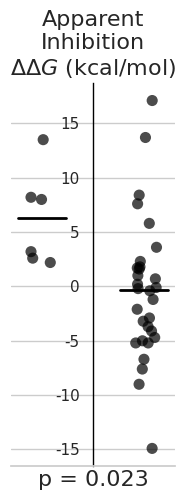

Here is the Python script that generated this plot:
import numpy as np
import matplotlib.pyplot as plt
import seaborn as sns
import pandas as pd
from matplotlib.transforms import Bbox
from scipy.stats import ttest_ind
data = [
    [-18.7, -10.5, -8.6, -9.8, -9.9, -14.6, -10.7, -14.4, -14.7, -12.9, -14.7, -15.1],
    [0, -14.9, -12.8, -10.2, -10.9, -13, -13.7, 0, -8.3, -11.2, -17.1, 0],
    [-13.2, -10.9, -11.8, -10.8, -24.6, -11.1, -15.5, -11.9, -11.5, -11.3, -13.7, -12],
    [-19, -10.6, -17.7, -10.1, -15.3, -15.5, -19.6, -11.6, -14, -8.2, -13.4, -17.5],
    [-11.9, -16.9, -10.9, -17.6, -13, -13.1, -12.7, -11.1, -15.5, -12.3, -9.4, -14.6],
    [-9.2, -18.2, -6.8, -14.4, -10.3, -13.5, -15.7, -15, -8.2, -13.4, -12.9, -10.7]
] #kcal mol^_1
data = [[-val for val in row] for row in data]
diagonal = [data[i][i*2] - data[i][i*2 + 1] for i in range(6)]
non_diagonal = [data[i][j] - data[i][j+1] for i in range(6) for j in range(0, 12, 2) if j != i*2]
data_dict = {
    'Group': [''] * len(diagonal) + [' '] * len(non_diagonal),
    'Difference': diagonal + non_diagonal
}
t_stat, p_value = ttest_ind(diagonal, non_diagonal)
print(f'T-statistic: {t_stat}')
print(f'P-value: {p_value}')
df = pd.DataFrame(data_dict)
mean_diagonal = np.mean(diagonal)
mean_non_diagonal = np.mean(non_diagonal)
plt.figure(figsize=(2, 5.2))  
sns.set(style="whitegrid")
sns.stripplot(x='Group', y='Difference', data=df, jitter=True, palette=['black'], size=8, alpha=0.7)
plt.plot([-0.2, 0.25], [mean_diagonal, mean_diagonal], color='000000', lw=2)
plt.plot([0.75, 1.2], [mean_non_diagonal, mean_non_diagonal], color='000000', lw=2)
plt.title("Apparent\nInhibition\n$\\Delta\\Delta G$ (kcal/mol)", fontsize=16)
plt.xlabel("")  
plt.ylabel("")  
sns.despine()
p_value_text = f'p = {p_value:.3f}'
plt.figtext(0.5, 0.05, p_value_text, ha="center", fontsize=16)

ax = plt.gca()
ax.spines['left'].set_position(('data', 0.5))
ax.spines['left'].set_color('000000')
ax.spines['left'].set_linewidth(1)
plt.tight_layout()
plt.savefig('Fig4B.pdf', format='pdf', dpi=300*3.3/5.08, bbox_inches=Bbox.from_bounds(0.1, 0.17, 1.8, 4.89))
plt.savefig('Fig4B.png', format='png', dpi=900*3.3/5.08, bbox_inches=Bbox.from_bounds(0.1, 0.17, 1.8, 4.89))
plt.close()
